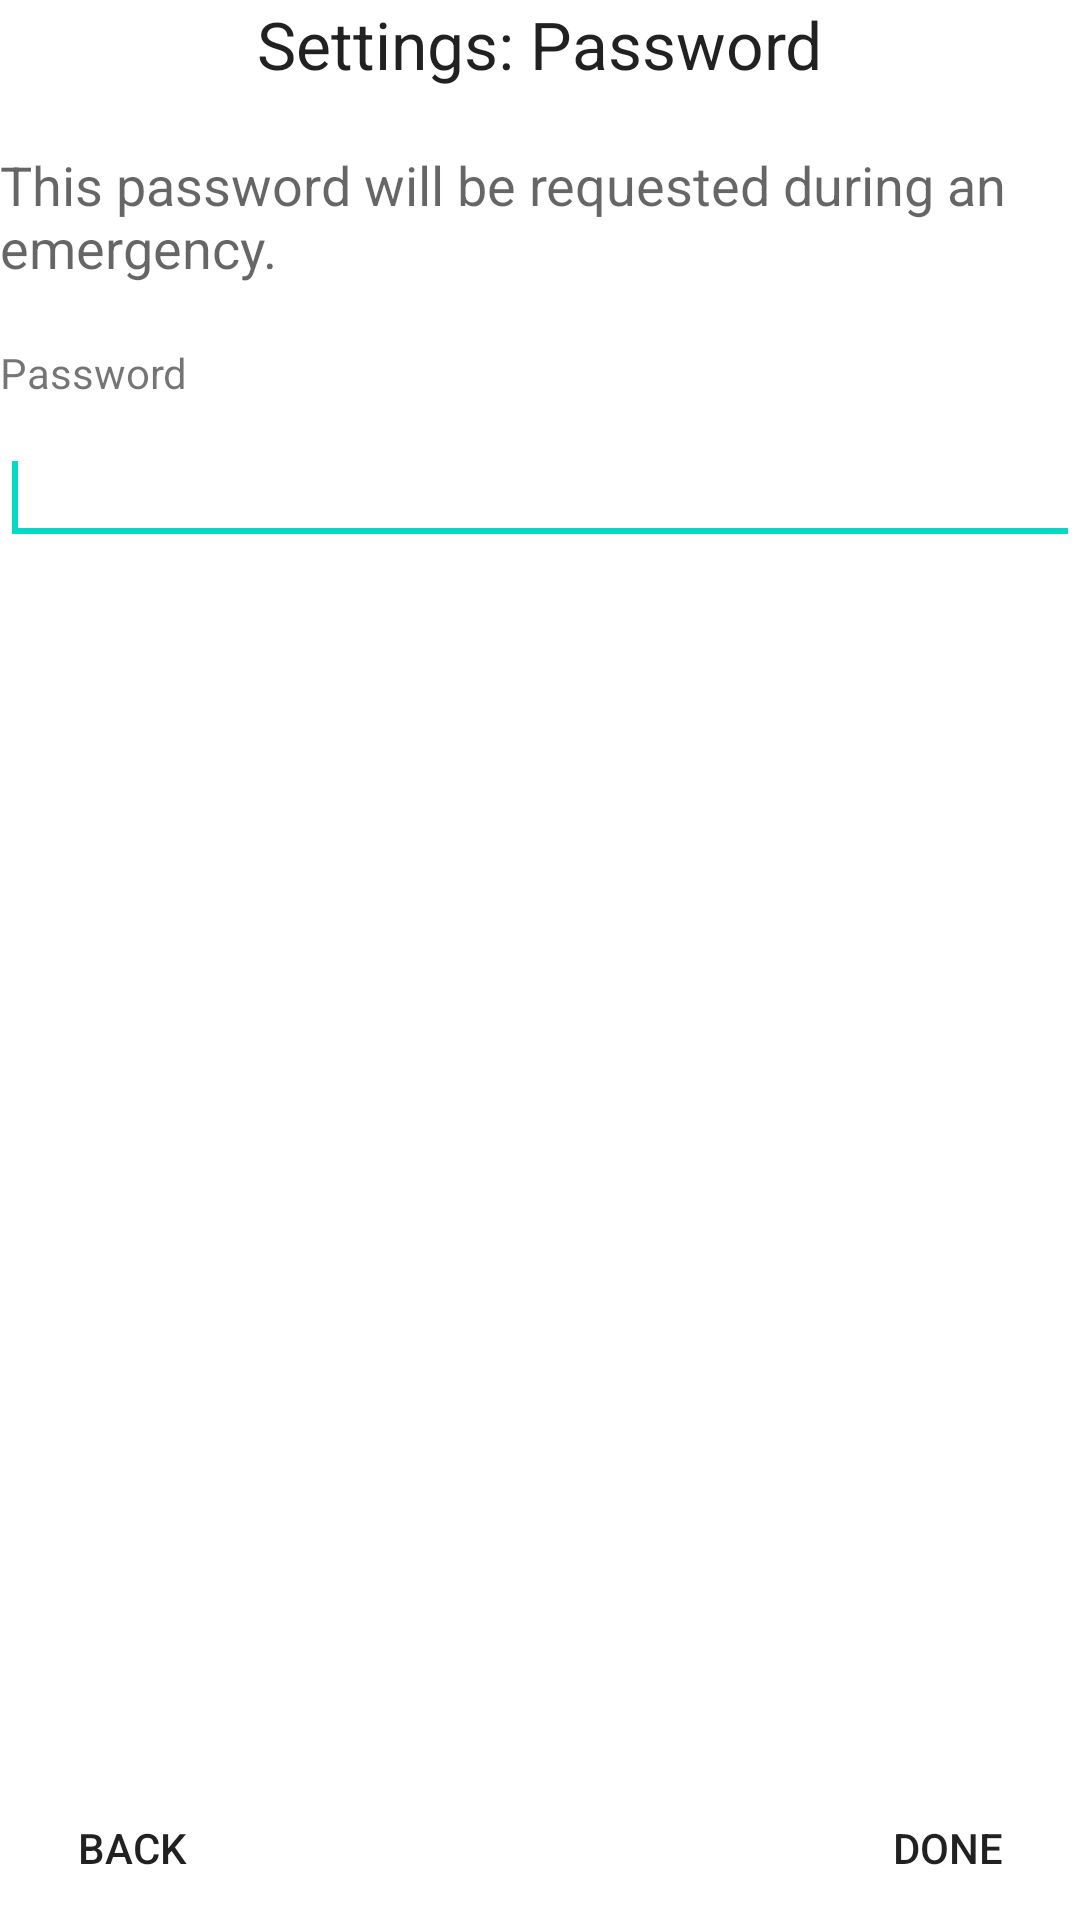

Layout XML and referenced resources for this Android screen:
<!-- AndroidManifest.xml: fallback theme Theme.MaterialComponents.DayNight.NoActionBar -->
<!-- res/layout/settings_password.xml -->
<?xml version="1.0" encoding="utf-8"?>
<LinearLayout xmlns:android="http://schemas.android.com/apk/res/android"
    android:layout_width="match_parent"
    android:layout_height="match_parent"
    android:orientation="vertical" >

    <TextView
        android:id="@+id/textView7"
        android:layout_width="wrap_content"
        android:layout_height="wrap_content"
        android:text="Settings: Password"
        android:layout_marginBottom="20sp"
        android:layout_gravity="center"
        android:textAppearance="?android:attr/textAppearanceLarge" />

    <TextView
        android:id="@+id/textView1"
        android:layout_width="wrap_content"
        android:layout_height="wrap_content"
        android:layout_marginBottom="20sp"
        android:text="This password will be requested during an emergency."
        android:textAppearance="?android:attr/textAppearanceMedium" />

    <TextView
        android:id="@+id/textView2"
        android:layout_width="wrap_content"
        android:layout_height="wrap_content"
        android:text="Password"
        android:layout_marginBottom="10sp"
        android:textAppearance="?android:attr/textAppearanceSmall" />

    <EditText
        android:id="@+id/password_field"
        android:layout_width="match_parent"
        android:layout_height="wrap_content"
        android:ems="10"
        android:inputType="textPassword" >

        <requestFocus />
    </EditText>
    
    <RelativeLayout
        android:layout_width="fill_parent"
        android:layout_height="fill_parent"
        android:orientation="horizontal" >

        <Button
            android:id="@+id/back_button"
            android:layout_width="wrap_content"
            android:layout_height="wrap_content"
            android:layout_alignParentBottom="true"
            android:layout_alignParentLeft="true"
            android:background="@null"
            android:text="Back" />


          <Button
            android:id="@+id/done_button"
            android:layout_width="wrap_content"
            android:layout_height="wrap_content"
            android:layout_alignParentBottom="true"
            android:layout_alignParentRight="true"
            android:background="@null"
            android:text="Done" />
    </RelativeLayout>

</LinearLayout>
<!-- resources referenced by this layout -->
<resources>

</resources>
